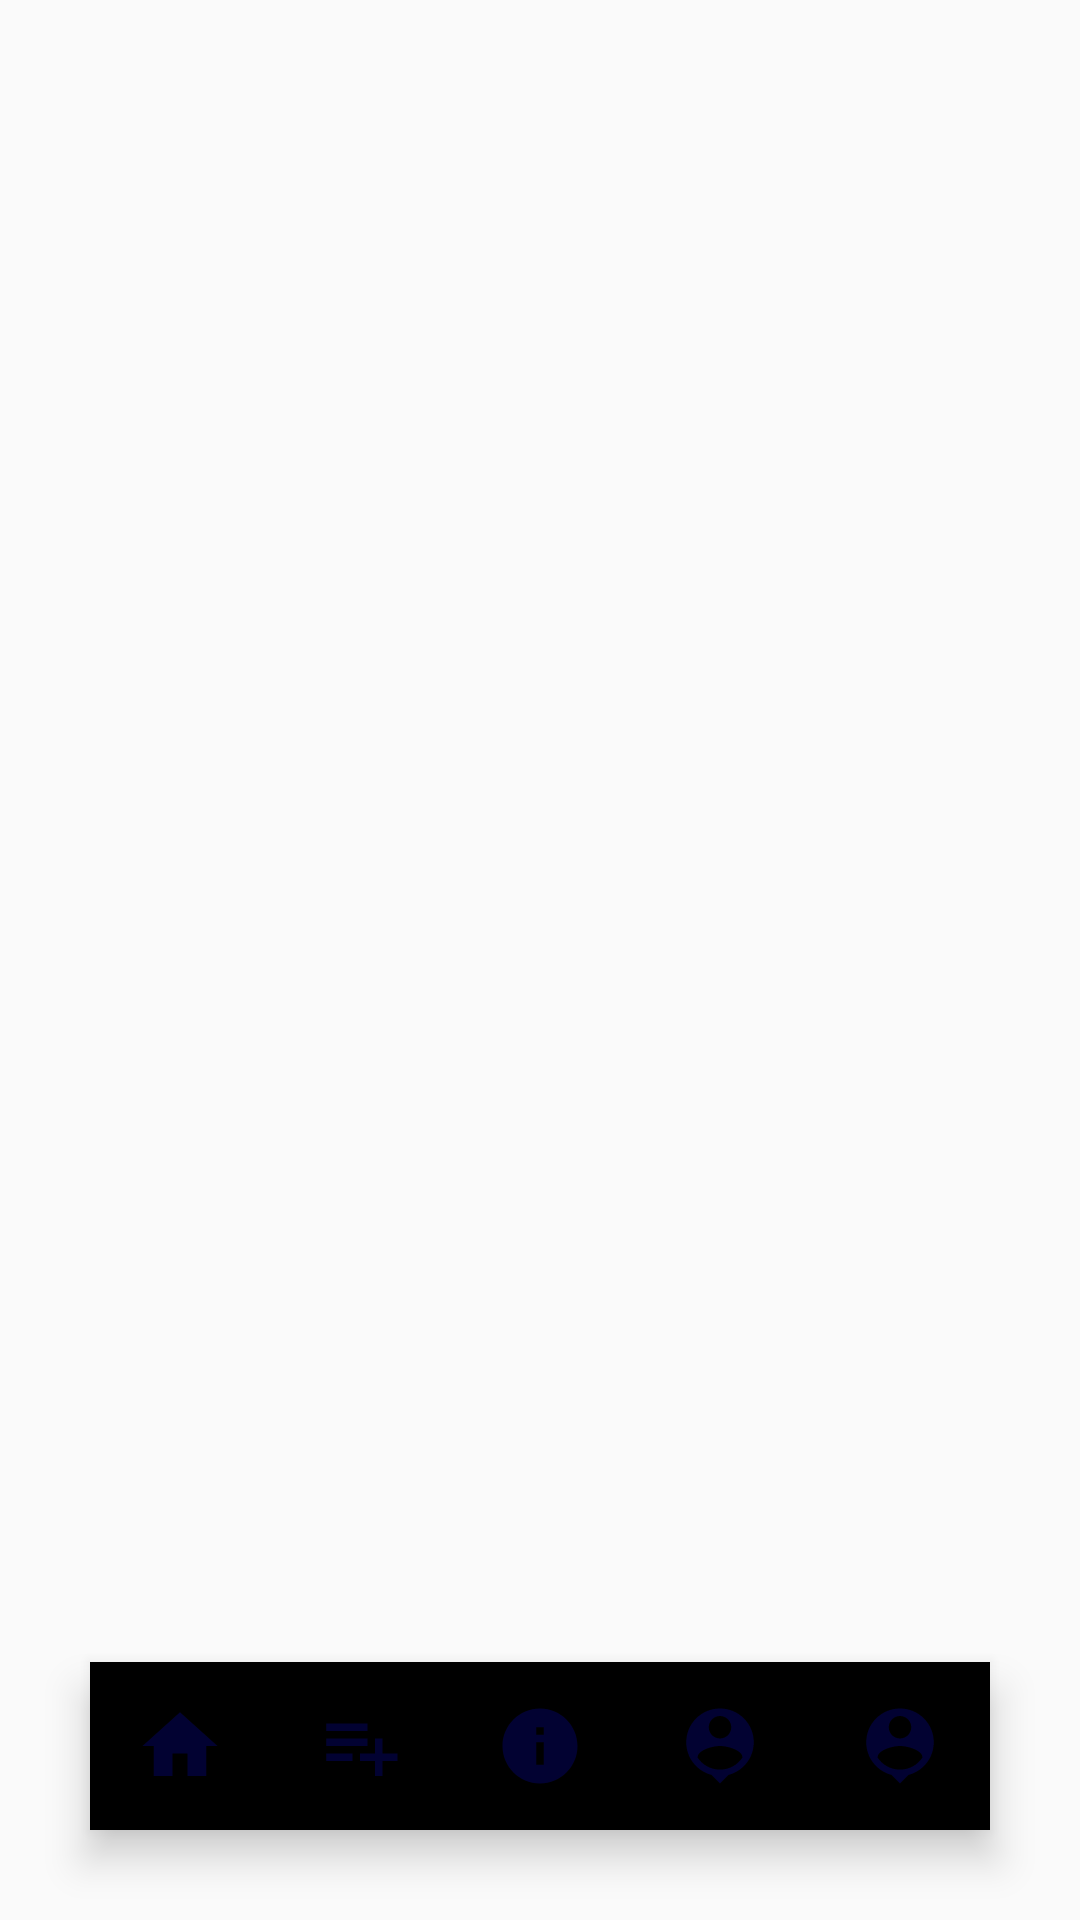

This screen was rendered from an Android layout file. Write that file and the resources it references.
<!-- AndroidManifest.xml: application theme Theme.AppCompat.DayNight -->
<!-- res/layout/activity_profile.xml -->
<?xml version="1.0" encoding="utf-8"?>
<RelativeLayout
    xmlns:android="http://schemas.android.com/apk/res/android"
    xmlns:app="http://schemas.android.com/apk/res-auto"
    xmlns:tools="http://schemas.android.com/tools"
    android:layout_width="match_parent"
    android:layout_height="match_parent"
    tools:context=".ProfileActivity">

    <com.google.android.material.bottomnavigation.BottomNavigationView
        android:id="@+id/bottomNavigation"
        android:layout_width="match_parent"
        android:layout_height="wrap_content"
        android:layout_alignParentBottom="true"
        android:layout_marginBottom="30dp"
        android:layout_marginEnd="30dp"
        android:layout_marginStart="30dp"
        android:layout_marginTop="30dp"
        android:background="@drawable/bottom_background"
        android:elevation="2dp"
        app:itemIconSize="30dp"
        app:itemIconTint="@drawable/item_selector"
        app:itemRippleColor="@android:color/transparent"
        app:labelVisibilityMode="unlabeled"
        app:menu="@menu/bottom_menu" />
</RelativeLayout>
<!-- resources referenced by this layout -->
<resources>

</resources>
